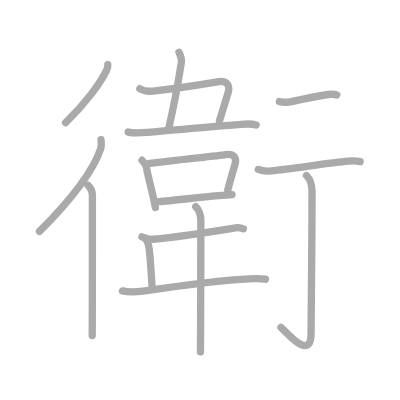
t = 0.00 s
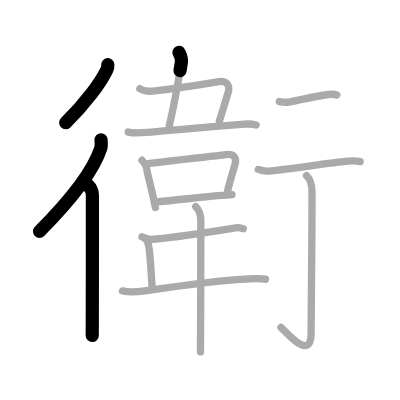
t = 3.25 s
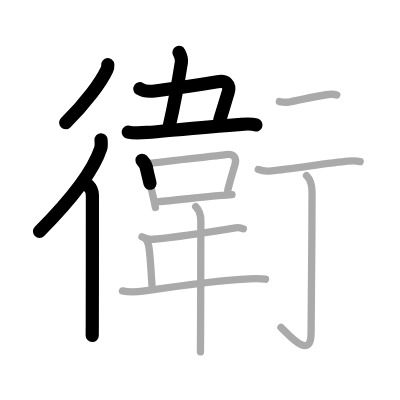
t = 6.50 s
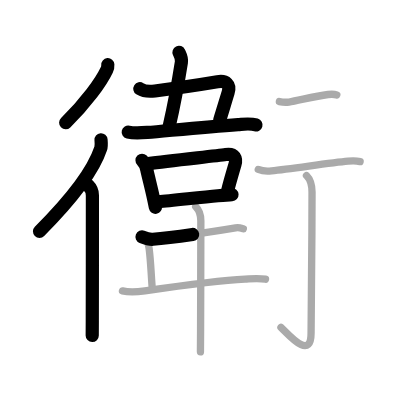
t = 9.50 s
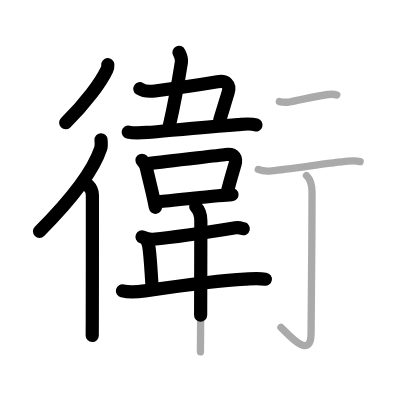
t = 12.75 s
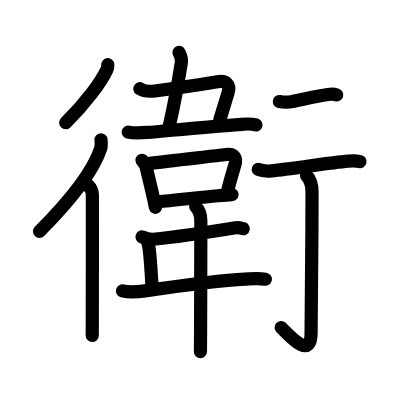
t = 16.00 s

The animated SVG that drew these frames (rendered in a browser with its animation timeline set to each time). Animation: 16 SMIL elements (animate=16); one cycle of 16.00 s.

<?xml version="1.0" standalone="no"?>
<!DOCTYPE svg PUBLIC "-//W3C//DTD SVG 1.1//EN"   "http://www.w3.org/Graphics/SVG/1.1/DTD/svg11.dtd">
<svg width="400px" height="400px"  version="1.1" xmlns="http://www.w3.org/2000/svg">
  <defs>
    <marker id="Triangle" viewBox="0 0 10 10" refX="0" refY="5" markerUnits="strokeWidth" markerWidth="3" style="stroke-opacity:0%;fill:#aaaaaa;" markerHeight="2" orient="auto">
      <path d="M 0 0 L 10 5 L 0 10 z" />
    </marker>
    
    <marker id="Arrow" viewBox="0 0 10 10" refX="5" refY="5" markerUnits="strokeWidth" markerWidth="1.8" style="stroke-opacity:0%;fill:#770000;" markerHeight="2" orient="auto">
      <path d="M 0 4 L 6 4 L 4 1 L 10 5 L 4 9 L 6 6 L 0 6 z" />
        <circle cx="5" cy="5" r="5" />
      </marker>
    
    <marker id="TriangleRed" viewBox="0 0 10 10" refX="0" refY="5" markerUnits="strokeWidth" markerWidth="3" style="stroke-opacity:0%;fill:#CC0000;" markerHeight="2" orient="auto">
      <path d="M 0 0 L 10 5 L 0 10 z" />
    </marker>
    
    <marker id="ArrowRed" viewBox="0 0 10 10" refX="5" refY="5" markerUnits="strokeWidth" markerWidth="1.8" style="stroke-opacity:0%;fill:#CC0000;" markerHeight="2" orient="auto">
      <path d="M 0 4 L 6 4 L 4 1 L 10 5 L 4 9 L 6 6 L 0 6 z" />
        <circle cx="5" cy="5" r="5" />
      </marker>
    
  </defs>
  
  <path style="fill:#ffffff; fill-opacity:100%; fill-rule:evenodd; stroke-width:0;" d="M 0 0 L 400px 0 L 400px 400px L 0 400px L 0 0" />

  <g transform="scale(3.6697247706422 3.6697247706422)">
<path style="fill:none; fill-opacity:0%; fill-rule:evenodd; stroke:#aaaaaa; stroke-opacity:100%; stroke-width: 1.5pt; stroke-linejoin:round; stroke-linecap:round;" d="M29.38 17.62c0.03 0.37-0.09 1.04-0.31 1.5c-1.53 3.23-5.56 8.85-11.18 14.32"></path>
<path style="fill:none; fill-opacity:0%; fill-rule:evenodd; stroke:#aaaaaa; stroke-opacity:100%; stroke-width: 1.5pt; stroke-linejoin:round; stroke-linecap:round;" d="M27.53 38.08c0.05 0.6 0.16 1.62-0.09 2.39c-2.04 6.15-8.37 14.25-16.69 22.59"></path>
<path style="fill:none; fill-opacity:0%; fill-rule:evenodd; stroke:#aaaaaa; stroke-opacity:100%; stroke-width: 1.5pt; stroke-linejoin:round; stroke-linecap:round;" d="M24 50.49c0.69 0.69 1.18 1.76 1.18 2.75c0 0.59 0 24.25-0.03 34.13c-0.01 2.09-0.01 3.56-0.02 4.08"></path>
<path style="fill:none; fill-opacity:0%; fill-rule:evenodd; stroke:#aaaaaa; stroke-opacity:100%; stroke-width: 1.5pt; stroke-linejoin:round; stroke-linecap:round;" d="M48.77 14.26c0.48 0.99 0.83 1.63 0.66 2.71c-1.05 6.65-2.66 14.57-3.34 17.5"></path>
<path style="fill:none; fill-opacity:0%; fill-rule:evenodd; stroke:#aaaaaa; stroke-opacity:100%; stroke-width: 1.5pt; stroke-linejoin:round; stroke-linecap:round;" d="M38.11 24.18c1.34 0.86 2.64 0.79 4.11 0.6c5.86-0.75 13.7-1.94 17.03-2.5c2.37-0.4 3.59 0.74 2.91 2.96C61 29 60.62 30.38 59.8 32.93"></path>
<path style="fill:none; fill-opacity:0%; fill-rule:evenodd; stroke:#aaaaaa; stroke-opacity:100%; stroke-width: 1.5pt; stroke-linejoin:round; stroke-linecap:round;" d="M34.94 36c1.56 0.38 3.74 0.21 5.2 0.09c5.46-0.46 15.8-1.53 24.74-2.15c1.63-0.11 3.31-0.36 4.91 0.1"></path>
<path style="fill:none; fill-opacity:0%; fill-rule:evenodd; stroke:#aaaaaa; stroke-opacity:100%; stroke-width: 1.5pt; stroke-linejoin:round; stroke-linecap:round;" d="M38.7 43.67c0.76 0.76 1.3 1.98 1.38 2.95c0.48 2.1 1.01 4.12 1.57 6.61c0.23 1.01 0.46 2.1 0.7 3.31"></path>
<path style="fill:none; fill-opacity:0%; fill-rule:evenodd; stroke:#aaaaaa; stroke-opacity:100%; stroke-width: 1.5pt; stroke-linejoin:round; stroke-linecap:round;" d="M40.46 44.59c5.92-0.84 18.24-2.05 21.06-2.47c2.48-0.37 2.98 1.13 2.5 2.75c-0.36 1.22-1.81 6.22-1.97 7.1"></path>
<path style="fill:none; fill-opacity:0%; fill-rule:evenodd; stroke:#aaaaaa; stroke-opacity:100%; stroke-width: 1.5pt; stroke-linejoin:round; stroke-linecap:round;" d="M43.26 54.95c3.42-0.28 10.94-1.14 16.11-1.62c1.55-0.14 2.89-0.26 3.85-0.31"></path>
<path style="fill:none; fill-opacity:0%; fill-rule:evenodd; stroke:#aaaaaa; stroke-opacity:100%; stroke-width: 1.5pt; stroke-linejoin:round; stroke-linecap:round;" d="M38.7 64.54c0.61 0.24 2.38 0.71 2.99 0.66c5.31-0.46 15.56-1.96 22.5-3.11c1-0.17 1.62 0.11 2.12 0.24"></path>
<path style="fill:none; fill-opacity:0%; fill-rule:evenodd; stroke:#aaaaaa; stroke-opacity:100%; stroke-width: 1.5pt; stroke-linejoin:round; stroke-linecap:round;" d="M39.61 65c0.63 0.63 0.89 1.63 1.03 2.75c0.42 3.3 0.48 5.88 0.8 10.27"></path>
<path style="fill:none; fill-opacity:0%; fill-rule:evenodd; stroke:#aaaaaa; stroke-opacity:100%; stroke-width: 1.5pt; stroke-linejoin:round; stroke-linecap:round;" d="M33.37 79.26c2 0.49 4.09 0.29 6.11 0c8.87-1.3 20.39-2.89 27.28-3.21c1.87-0.09 3.62-0.29 5.59 0.03"></path>
<path style="fill:none; fill-opacity:0%; fill-rule:evenodd; stroke:#aaaaaa; stroke-opacity:100%; stroke-width: 1.5pt; stroke-linejoin:round; stroke-linecap:round;" d="M53.33 56.29c0.88 0.88 1.4 2.34 1.4 3.88c0 0.6-0.03 19.39-0.07 29.71c-0.01 2.8-0.03 4.98-0.04 6"></path>
<path style="fill:none; fill-opacity:0%; fill-rule:evenodd; stroke:#aaaaaa; stroke-opacity:100%; stroke-width: 1.5pt; stroke-linejoin:round; stroke-linecap:round;" d="M76.13 27.67c1 0.21 1.93 0.22 2.62 0.13c2.25-0.3 6.75-1.55 10.64-2.05c1.13-0.15 1.82-0.07 2.39 0.12"></path>
<path style="fill:none; fill-opacity:0%; fill-rule:evenodd; stroke:#aaaaaa; stroke-opacity:100%; stroke-width: 1.5pt; stroke-linejoin:round; stroke-linecap:round;" d="M70.38 46.17c0.94 0.38 2.66 0.48 3.6 0.38c5.52-0.55 15.77-2.17 20.86-2.63c1.56-0.14 2.5-0.07 3.29 0.12"></path>
<path style="fill:none; fill-opacity:0%; fill-rule:evenodd; stroke:#aaaaaa; stroke-opacity:100%; stroke-width: 1.5pt; stroke-linejoin:round; stroke-linecap:round;" d="M83.52 47.83c0.95 0.95 1.51 2.42 1.51 4.52c0 14.56-0.26 33.41-0.26 38.37c0 8.03-6.71-0.25-8.21-1.5"></path>

<path style="fill:none; fill-opacity:0%; fill-rule:evenodd; stroke:#000000; stroke-opacity:100%; stroke-width: 2.7pt; stroke-linejoin:round; stroke-linecap:round;" d="M29.38 17.62c0.03 0.37-0.09 1.04-0.31 1.5c-1.53 3.23-5.56 8.85-11.18 14.32" pathLength="100" stroke-dashoffset="100" stroke-dasharray="100 105"><animate id="dashAnim1" attributeName="stroke-dashoffset" from="100" to="0" dur="1s" calcMode="linear" fill="freeze"/></path>
<path style="fill:none; fill-opacity:0%; fill-rule:evenodd; stroke:#000000; stroke-opacity:100%; stroke-width: 2.7pt; stroke-linejoin:round; stroke-linecap:round;" d="M27.53 38.08c0.05 0.6 0.16 1.62-0.09 2.39c-2.04 6.15-8.37 14.25-16.69 22.59" pathLength="100" stroke-dashoffset="100" stroke-dasharray="100 105"><animate id="dashAnim2" attributeName="stroke-dashoffset" from="100" to="0" dur="1s" calcMode="linear" begin="dashAnim1.end" fill="freeze"/></path>
<path style="fill:none; fill-opacity:0%; fill-rule:evenodd; stroke:#000000; stroke-opacity:100%; stroke-width: 2.7pt; stroke-linejoin:round; stroke-linecap:round;" d="M24 50.49c0.69 0.69 1.18 1.76 1.18 2.75c0 0.59 0 24.25-0.03 34.13c-0.01 2.09-0.01 3.56-0.02 4.08" pathLength="100" stroke-dashoffset="100" stroke-dasharray="100 105"><animate id="dashAnim3" attributeName="stroke-dashoffset" from="100" to="0" dur="1s" calcMode="linear" begin="dashAnim2.end" fill="freeze"/></path>
<path style="fill:none; fill-opacity:0%; fill-rule:evenodd; stroke:#000000; stroke-opacity:100%; stroke-width: 2.7pt; stroke-linejoin:round; stroke-linecap:round;" d="M48.77 14.26c0.48 0.99 0.83 1.63 0.66 2.71c-1.05 6.65-2.66 14.57-3.34 17.5" pathLength="100" stroke-dashoffset="100" stroke-dasharray="100 105"><animate id="dashAnim4" attributeName="stroke-dashoffset" from="100" to="0" dur="1s" calcMode="linear" begin="dashAnim3.end" fill="freeze"/></path>
<path style="fill:none; fill-opacity:0%; fill-rule:evenodd; stroke:#000000; stroke-opacity:100%; stroke-width: 2.7pt; stroke-linejoin:round; stroke-linecap:round;" d="M38.11 24.18c1.34 0.86 2.64 0.79 4.11 0.6c5.86-0.75 13.7-1.94 17.03-2.5c2.37-0.4 3.59 0.74 2.91 2.96C61 29 60.62 30.38 59.8 32.93" pathLength="100" stroke-dashoffset="100" stroke-dasharray="100 105"><animate id="dashAnim5" attributeName="stroke-dashoffset" from="100" to="0" dur="1s" calcMode="linear" begin="dashAnim4.end" fill="freeze"/></path>
<path style="fill:none; fill-opacity:0%; fill-rule:evenodd; stroke:#000000; stroke-opacity:100%; stroke-width: 2.7pt; stroke-linejoin:round; stroke-linecap:round;" d="M34.94 36c1.56 0.38 3.74 0.21 5.2 0.09c5.46-0.46 15.8-1.53 24.74-2.15c1.63-0.11 3.31-0.36 4.91 0.1" pathLength="100" stroke-dashoffset="100" stroke-dasharray="100 105"><animate id="dashAnim6" attributeName="stroke-dashoffset" from="100" to="0" dur="1s" calcMode="linear" begin="dashAnim5.end" fill="freeze"/></path>
<path style="fill:none; fill-opacity:0%; fill-rule:evenodd; stroke:#000000; stroke-opacity:100%; stroke-width: 2.7pt; stroke-linejoin:round; stroke-linecap:round;" d="M38.7 43.67c0.76 0.76 1.3 1.98 1.38 2.95c0.48 2.1 1.01 4.12 1.57 6.61c0.23 1.01 0.46 2.1 0.7 3.31" pathLength="100" stroke-dashoffset="100" stroke-dasharray="100 105"><animate id="dashAnim7" attributeName="stroke-dashoffset" from="100" to="0" dur="1s" calcMode="linear" begin="dashAnim6.end" fill="freeze"/></path>
<path style="fill:none; fill-opacity:0%; fill-rule:evenodd; stroke:#000000; stroke-opacity:100%; stroke-width: 2.7pt; stroke-linejoin:round; stroke-linecap:round;" d="M40.46 44.59c5.92-0.84 18.24-2.05 21.06-2.47c2.48-0.37 2.98 1.13 2.5 2.75c-0.36 1.22-1.81 6.22-1.97 7.1" pathLength="100" stroke-dashoffset="100" stroke-dasharray="100 105"><animate id="dashAnim8" attributeName="stroke-dashoffset" from="100" to="0" dur="1s" calcMode="linear" begin="dashAnim7.end" fill="freeze"/></path>
<path style="fill:none; fill-opacity:0%; fill-rule:evenodd; stroke:#000000; stroke-opacity:100%; stroke-width: 2.7pt; stroke-linejoin:round; stroke-linecap:round;" d="M43.26 54.95c3.42-0.28 10.94-1.14 16.11-1.62c1.55-0.14 2.89-0.26 3.85-0.31" pathLength="100" stroke-dashoffset="100" stroke-dasharray="100 105"><animate id="dashAnim9" attributeName="stroke-dashoffset" from="100" to="0" dur="1s" calcMode="linear" begin="dashAnim8.end" fill="freeze"/></path>
<path style="fill:none; fill-opacity:0%; fill-rule:evenodd; stroke:#000000; stroke-opacity:100%; stroke-width: 2.7pt; stroke-linejoin:round; stroke-linecap:round;" d="M38.7 64.54c0.61 0.24 2.38 0.71 2.99 0.66c5.31-0.46 15.56-1.96 22.5-3.11c1-0.17 1.62 0.11 2.12 0.24" pathLength="100" stroke-dashoffset="100" stroke-dasharray="100 105"><animate id="dashAnim10" attributeName="stroke-dashoffset" from="100" to="0" dur="1s" calcMode="linear" begin="dashAnim9.end" fill="freeze"/></path>
<path style="fill:none; fill-opacity:0%; fill-rule:evenodd; stroke:#000000; stroke-opacity:100%; stroke-width: 2.7pt; stroke-linejoin:round; stroke-linecap:round;" d="M39.61 65c0.63 0.63 0.89 1.63 1.03 2.75c0.42 3.3 0.48 5.88 0.8 10.27" pathLength="100" stroke-dashoffset="100" stroke-dasharray="100 105"><animate id="dashAnim11" attributeName="stroke-dashoffset" from="100" to="0" dur="1s" calcMode="linear" begin="dashAnim10.end" fill="freeze"/></path>
<path style="fill:none; fill-opacity:0%; fill-rule:evenodd; stroke:#000000; stroke-opacity:100%; stroke-width: 2.7pt; stroke-linejoin:round; stroke-linecap:round;" d="M33.37 79.26c2 0.49 4.09 0.29 6.11 0c8.87-1.3 20.39-2.89 27.28-3.21c1.87-0.09 3.62-0.29 5.59 0.03" pathLength="100" stroke-dashoffset="100" stroke-dasharray="100 105"><animate id="dashAnim12" attributeName="stroke-dashoffset" from="100" to="0" dur="1s" calcMode="linear" begin="dashAnim11.end" fill="freeze"/></path>
<path style="fill:none; fill-opacity:0%; fill-rule:evenodd; stroke:#000000; stroke-opacity:100%; stroke-width: 2.7pt; stroke-linejoin:round; stroke-linecap:round;" d="M53.33 56.29c0.88 0.88 1.4 2.34 1.4 3.88c0 0.6-0.03 19.39-0.07 29.71c-0.01 2.8-0.03 4.98-0.04 6" pathLength="100" stroke-dashoffset="100" stroke-dasharray="100 105"><animate id="dashAnim13" attributeName="stroke-dashoffset" from="100" to="0" dur="1s" calcMode="linear" begin="dashAnim12.end" fill="freeze"/></path>
<path style="fill:none; fill-opacity:0%; fill-rule:evenodd; stroke:#000000; stroke-opacity:100%; stroke-width: 2.7pt; stroke-linejoin:round; stroke-linecap:round;" d="M76.13 27.67c1 0.21 1.93 0.22 2.62 0.13c2.25-0.3 6.75-1.55 10.64-2.05c1.13-0.15 1.82-0.07 2.39 0.12" pathLength="100" stroke-dashoffset="100" stroke-dasharray="100 105"><animate id="dashAnim14" attributeName="stroke-dashoffset" from="100" to="0" dur="1s" calcMode="linear" begin="dashAnim13.end" fill="freeze"/></path>
<path style="fill:none; fill-opacity:0%; fill-rule:evenodd; stroke:#000000; stroke-opacity:100%; stroke-width: 2.7pt; stroke-linejoin:round; stroke-linecap:round;" d="M70.38 46.17c0.94 0.38 2.66 0.48 3.6 0.38c5.52-0.55 15.77-2.17 20.86-2.63c1.56-0.14 2.5-0.07 3.29 0.12" pathLength="100" stroke-dashoffset="100" stroke-dasharray="100 105"><animate id="dashAnim15" attributeName="stroke-dashoffset" from="100" to="0" dur="1s" calcMode="linear" begin="dashAnim14.end" fill="freeze"/></path>
<path style="fill:none; fill-opacity:0%; fill-rule:evenodd; stroke:#000000; stroke-opacity:100%; stroke-width: 2.7pt; stroke-linejoin:round; stroke-linecap:round;" d="M83.52 47.83c0.95 0.95 1.51 2.42 1.51 4.52c0 14.56-0.26 33.41-0.26 38.37c0 8.03-6.71-0.25-8.21-1.5" pathLength="100" stroke-dashoffset="100" stroke-dasharray="100 105"><animate id="dashAnim16" attributeName="stroke-dashoffset" from="100" to="0" dur="1s" calcMode="linear" begin="dashAnim15.end" fill="freeze"/></path>

</g>

</svg>  
          
